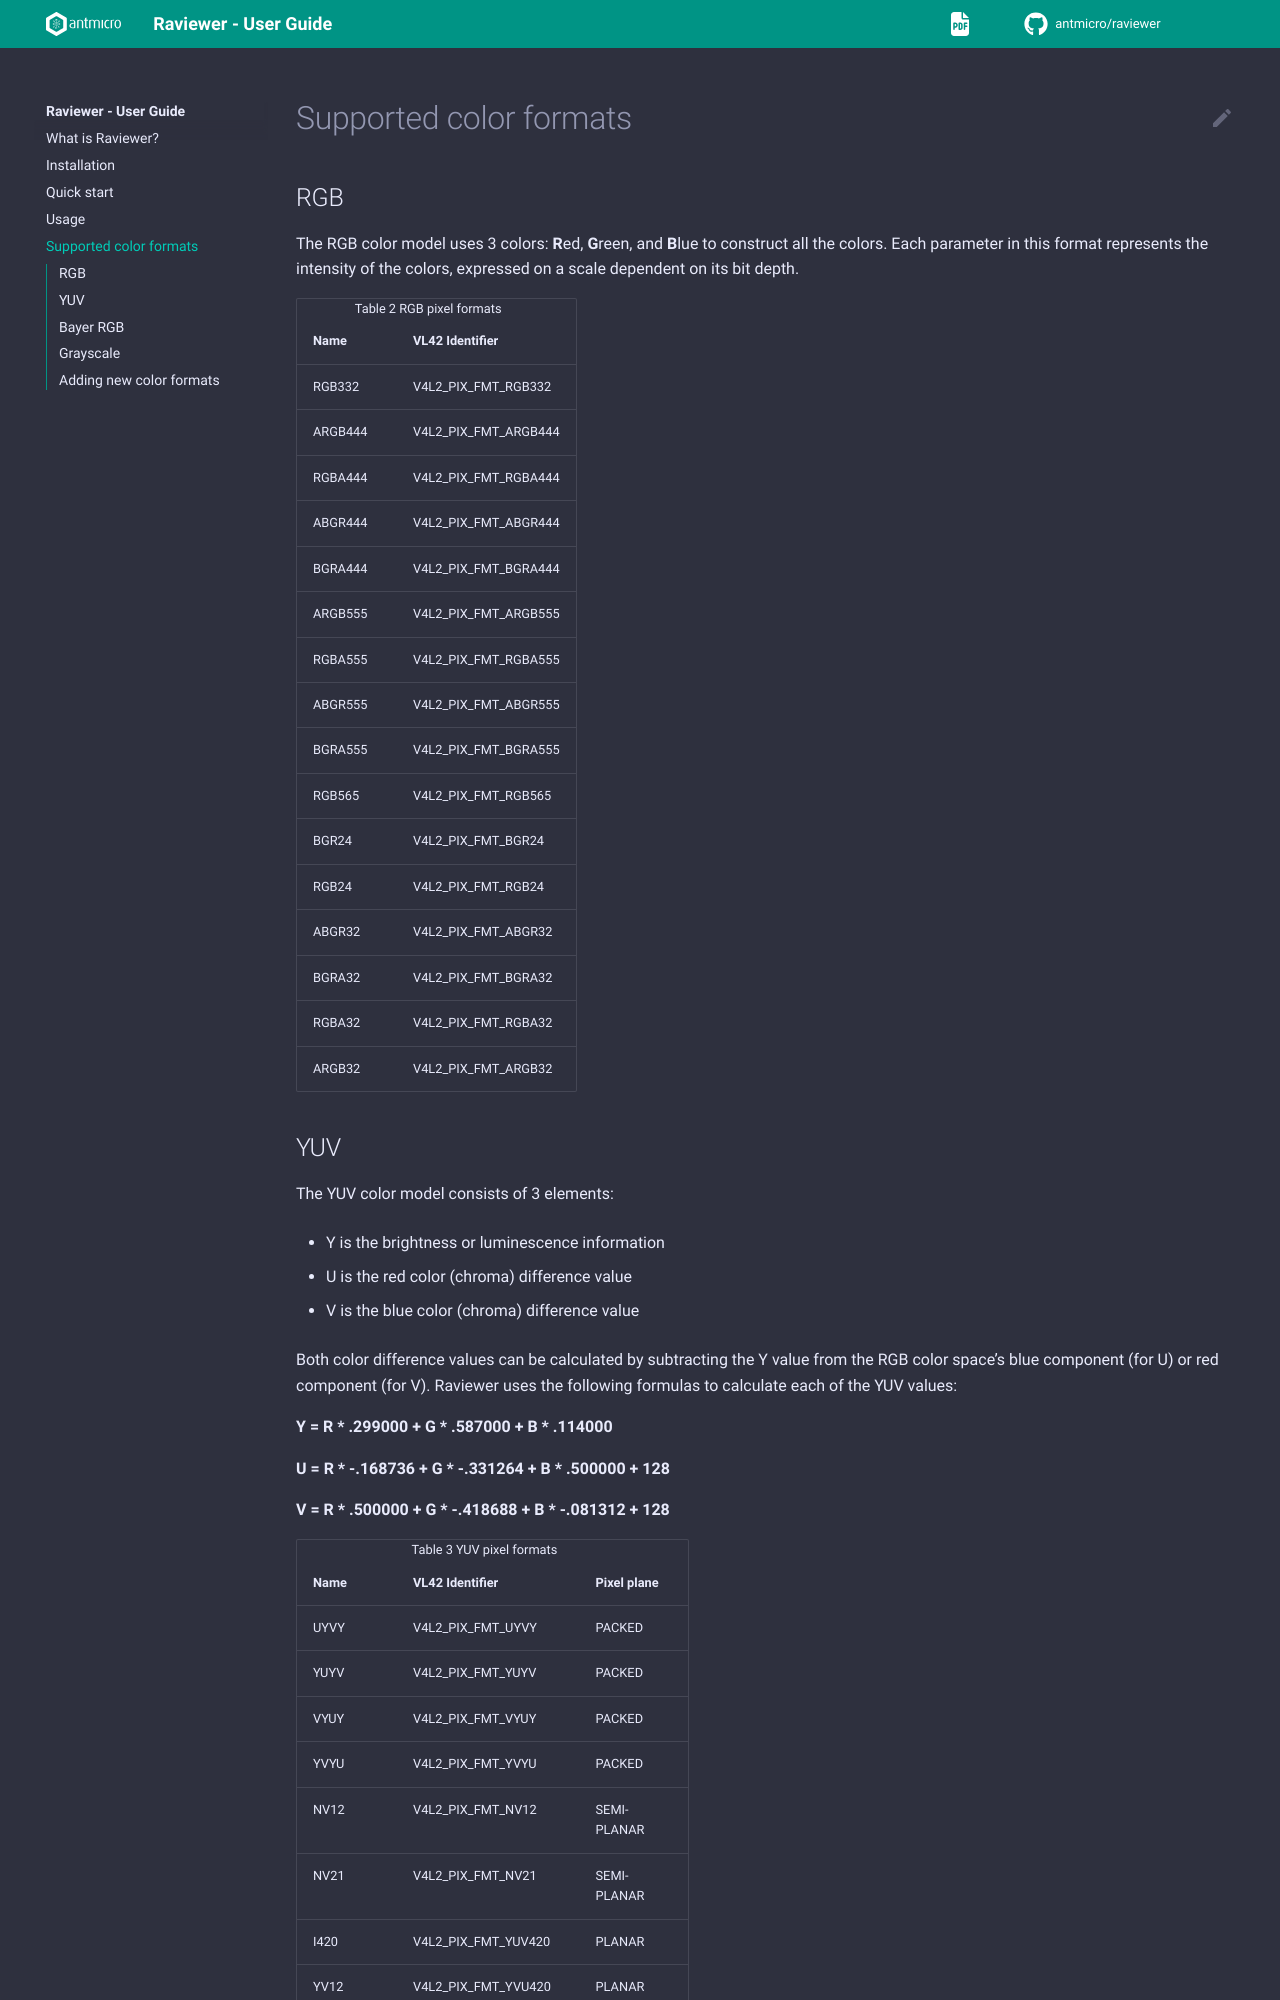

repository: antmicro/raviewer · page: formats.html · generator: sphinx

# Supported color formats

## RGB

The RGB color model uses 3 colors: **R**ed, **G**reen, and **B**lue to construct all the colors.
Each parameter in this format represents the intensity of the colors, expressed on a scale dependent on its bit depth.

```{list-table} RGB pixel formats
:header-rows: 1
:widths: 1 2

* - Name
  - VL42 Identifier
* - RGB332
  - V4L2_PIX_FMT_RGB332
* - ARGB444
  - V4L2_PIX_FMT_ARGB444
* - RGBA444
  - V4L2_PIX_FMT_RGBA444
* - ABGR444
  - V4L2_PIX_FMT_ABGR444
* - BGRA444
  - V4L2_PIX_FMT_BGRA444
* - ARGB555
  - V4L2_PIX_FMT_ARGB555
* - RGBA555
  - V4L2_PIX_FMT_RGBA555
* - ABGR555
  - V4L2_PIX_FMT_ABGR555
* - BGRA555
  - V4L2_PIX_FMT_BGRA555
* - RGB565
  - V4L2_PIX_FMT_RGB565
* - BGR24
  - V4L2_PIX_FMT_BGR24
* - RGB24
  - V4L2_PIX_FMT_RGB24 
* - ABGR32
  - V4L2_PIX_FMT_ABGR32
* - BGRA32
  - V4L2_PIX_FMT_BGRA32
* - RGBA32
  - V4L2_PIX_FMT_RGBA32
* - ARGB32
  - V4L2_PIX_FMT_ARGB32
```

## YUV

The YUV color model consists of 3 elements:
- Y is the brightness or luminescence information
- U is the red color (chroma) difference value
- V is the blue color (chroma) difference value

Both color difference values can be calculated by subtracting the Y value from the RGB color space's blue component (for U) or red component (for V).
Raviewer uses the following formulas to calculate each of the YUV values:

**Y = R *  .299000 + G *  .587000 + B *  .114000**

**U = R * -.168736 + G * -.331264 + B *  .500000 + 128**

**V = R *  .500000 + G * -.418688 + B * -.081312 + 128**

```{list-table} YUV pixel formats
:header-rows: 1
:widths: 1 3 2

* - Name
  - VL42 Identifier
  - Pixel plane
* - UYVY
  - V4L2_PIX_FMT_UYVY
  - PACKED
* - YUYV
  - V4L2_PIX_FMT_YUYV
  - PACKED
* - VYUY
  - V4L2_PIX_FMT_VYUY
  - PACKED
* - YVYU
  - V4L2_PIX_FMT_YVYU
  - PACKED
* - NV12
  - V4L2_PIX_FMT_NV12
  - SEMI-PLANAR
* - NV21
  - V4L2_PIX_FMT_NV21
  - SEMI-PLANAR 
* - I420
  - V4L2_PIX_FMT_YUV420
  - PLANAR
* - YV12
  - V4L2_PIX_FMT_YVU420
  - PLANAR
* - I422
  - V4L2_PIX_FMT_YUV422P
  - PLANAR
```
